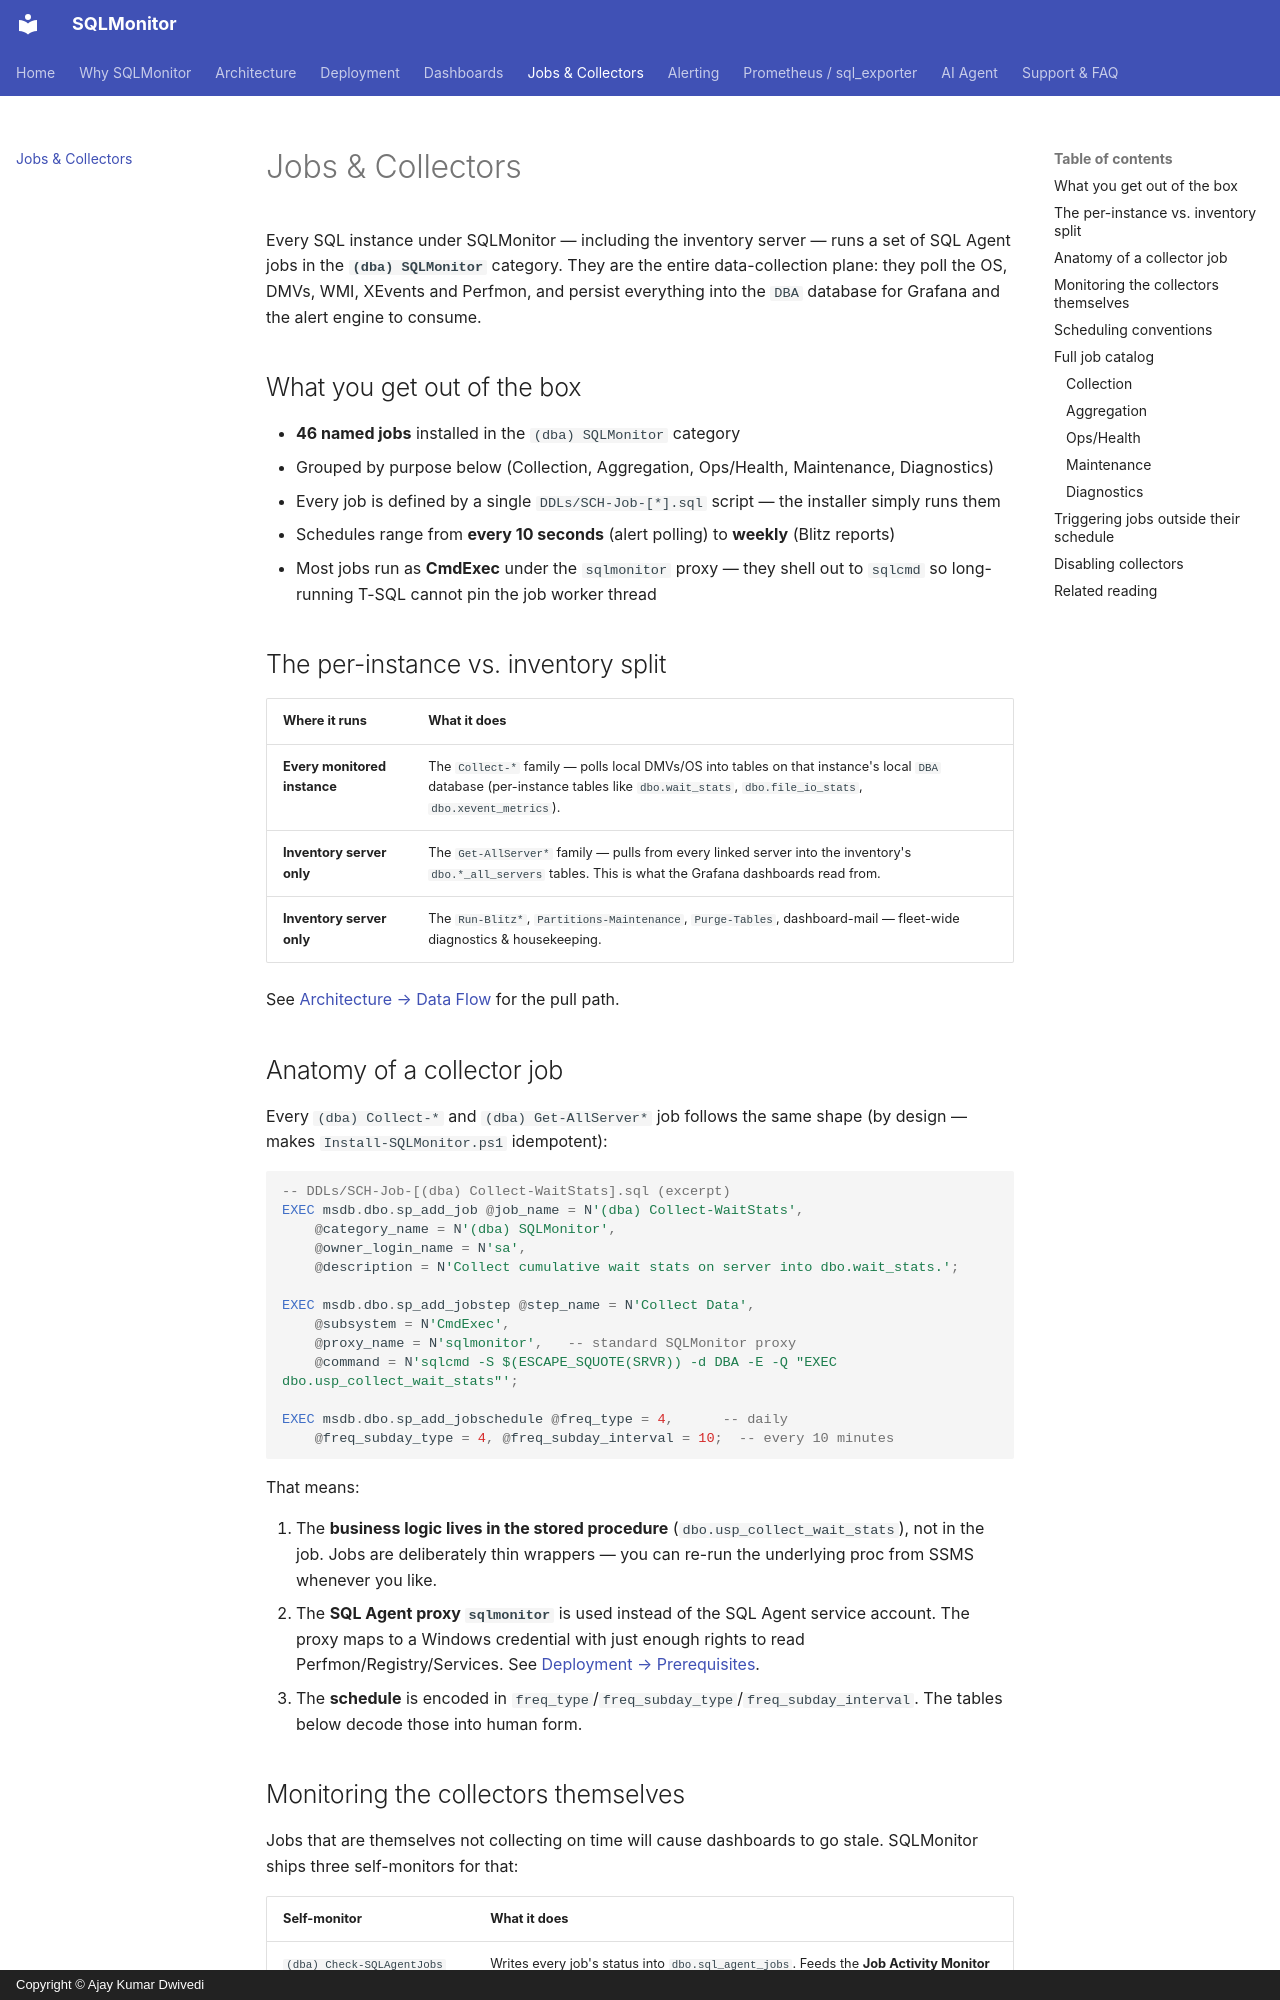

repository: imajaydwivedi/SQLMonitor · page: jobs/index.html · generator: mkdocs · copyright: Copyright © Ajay Kumar Dwivedi

# Jobs & Collectors

Every SQL instance under SQLMonitor &mdash; including the inventory server &mdash; runs a set of SQL Agent jobs in the **`(dba) SQLMonitor`** category. They are the entire data-collection plane: they poll the OS, DMVs, WMI, XEvents and Perfmon, and persist everything into the `DBA` database for Grafana and the alert engine to consume.

## What you get out of the box

- **46 named jobs** installed in the `(dba) SQLMonitor` category
- Grouped by purpose below (Collection, Aggregation, Ops/Health, Maintenance, Diagnostics)
- Every job is defined by a single `DDLs/SCH-Job-[*].sql` script &mdash; the installer simply runs them
- Schedules range from **every 10 seconds** (alert polling) to **weekly** (Blitz reports)
- Most jobs run as **CmdExec** under the `sqlmonitor` proxy &mdash; they shell out to `sqlcmd` so long-running T-SQL cannot pin the job worker thread

## The per-instance vs. inventory split

| Where it runs | What it does |
|---|---|
| **Every monitored instance** | The `Collect-*` family &mdash; polls local DMVs/OS into tables on that instance's local `DBA` database (per-instance tables like `dbo.wait_stats`, `dbo.file_io_stats`, `dbo.xevent_metrics`). |
| **Inventory server only** | The `Get-AllServer*` family &mdash; pulls from every linked server into the inventory's `dbo.*_all_servers` tables. This is what the Grafana dashboards read from. |
| **Inventory server only** | The `Run-Blitz*`, `Partitions-Maintenance`, `Purge-Tables`, dashboard-mail &mdash; fleet-wide diagnostics & housekeeping. |

See [Architecture &rarr; Data Flow](architecture/data-flow.md) for the pull path.

## Anatomy of a collector job

Every `(dba) Collect-*` and `(dba) Get-AllServer*` job follows the same shape (by design &mdash; makes `Install-SQLMonitor.ps1` idempotent):

```sql
-- DDLs/SCH-Job-[(dba) Collect-WaitStats].sql (excerpt)
EXEC msdb.dbo.sp_add_job @job_name = N'(dba) Collect-WaitStats',
    @category_name = N'(dba) SQLMonitor',
    @owner_login_name = N'sa',
    @description = N'Collect cumulative wait stats on server into dbo.wait_stats.';

EXEC msdb.dbo.sp_add_jobstep @step_name = N'Collect Data',
    @subsystem = N'CmdExec',
    @proxy_name = N'sqlmonitor',   -- standard SQLMonitor proxy
    @command = N'sqlcmd -S $(ESCAPE_SQUOTE(SRVR)) -d DBA -E -Q "EXEC dbo.usp_collect_wait_stats"';

EXEC msdb.dbo.sp_add_jobschedule @freq_type = 4,      -- daily
    @freq_subday_type = 4, @freq_subday_interval = 10;  -- every 10 minutes
```

That means:

1. The **business logic lives in the stored procedure** (`dbo.usp_collect_wait_stats`), not in the job. Jobs are deliberately thin wrappers &mdash; you can re-run the underlying proc from SSMS whenever you like.
2. The **SQL Agent proxy `sqlmonitor`** is used instead of the SQL Agent service account. The proxy maps to a Windows credential with just enough rights to read Perfmon/Registry/Services. See [Deployment &rarr; Prerequisites](deployment/prerequisites.md).
3. The **schedule** is encoded in `freq_type`/`freq_subday_type`/`freq_subday_interval`. The tables below decode those into human form.

## Monitoring the collectors themselves

Jobs that are themselves not collecting on time will cause dashboards to go stale. SQLMonitor ships three self-monitors for that:

| Self-monitor | What it does |
|---|---|
| `(dba) Check-SQLAgentJobs` | Writes every job's status into `dbo.sql_agent_jobs`. Feeds the **Job Activity Monitor** dashboard. |
| `(dba) Stop-StuckSQLMonitorJobs` | Kills & restarts any `(dba) *` job that has been running longer than its configured ceiling &mdash; usually because `sqlcmd` got stuck on a network hiccup. |
| `(dba) Get-AllServerCollectionLatencyInfo` | Populates `dbo.all_server_collection_latency_info` with per-table staleness, which drives the red "stale" indicators in the Distributed dashboard. |

## Scheduling conventions

The `Install-SQLMonitor.ps1` `-JobCollectionFrequency` parameter (see [Parameters](deployment/parameters.md)) can **uniformly increase** every 1-minute job to 2, 5, 10 or 30 minutes. Use this on larger fleets where the inventory server can't keep up with 1-minute pulls. Set it in your `Wrapper-Install-SQLMonitor.ps1` &mdash; not by editing individual `SCH-Job-*.sql` files.

---
